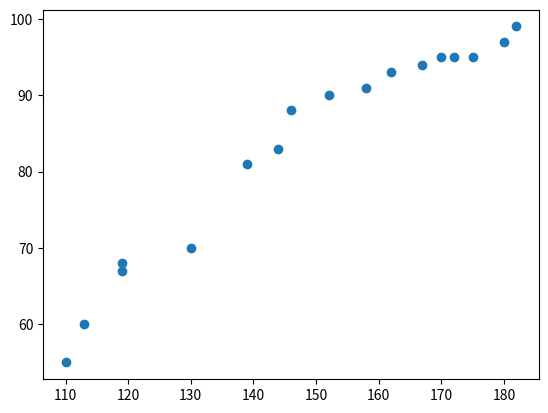

The matplotlib source for this figure:
import numpy as np
import matplotlib.pyplot as plt
import math

        # (x a y je preklasifikovany bod)
def dis(x, y, X, Y):
    dis = math.sqrt((x - X) ** 2 + (y - Y) ** 2)

    return dis


                    #auta                                                                                                       # busi                                                                                                     #track
data = np.array([[110, 55, "auto", None], [113, 68, "auto", None], [119, 67, "auto", None], [119, 60, "auto", None], [139, 70, "auto", None], [130, 81, "auto", None], [146, 90, "bus", None], [152, 88, "bus", None], [162, 95, "bus", None], [144, 91, "bus", None], [158, 83, "bus", None], [167, 93, "bus", None], [175, 99, "track", None], [172, 95, "track", None], [180, 95, "track", None], [182, 97, "track", None], [170, 94, "track", None]])


x = np.array([data[0][0], data[1][0], data[2][0], data[3][0], data[4][0], data[5][0], data[6][0], data[7][0], data[8][0], data[9][0], data[10][0], data[11][0],data[12][0], data[13][0], data[14][0], data[15][0], data[16][0]])
y = np.array([data[0][1], data[1][1], data[2][1], data[3][1], data[4][1], data[5][1], data[6][1], data[7][1], data[8][1], data[9][1], data[10][1], data[11][1], data[12][1], data[13][1], data[14][1], data[15][1], data[16][1]])


objekt = np.array([160, 75, None])  #137 je auto, 138 je uz bus
k = 5

distances = []
cls = []
for bod in data:
    bod[3] = dis(bod[0], bod[1], objekt[0], objekt[1]) if bod[3] == None else Exception
    distances.append(bod[3])


for i in range(k):
    min_dis = min(distances)
    index = distances.index(min_dis)
    cls.append(data[index])
    distances.pop(index)
    distances.insert(index, float("inf"))


classes = [i[2] for i in cls]

car, bus, track = 0, 0, 0
for i in classes:
    car += 1 if i == "auto" else 0
    bus += 1 if i == "bus" else 0
    track += 1 if i == "track" else 0

if car > max(bus, track):
    objekt[2] = "auto"

else:
    if bus > max(car, track):
        objekt[2] = "bus"

    else:
        objekt[2] = "track"

print(objekt)



plt.scatter(np.sort(x), np.sort(y))

plt.show()
